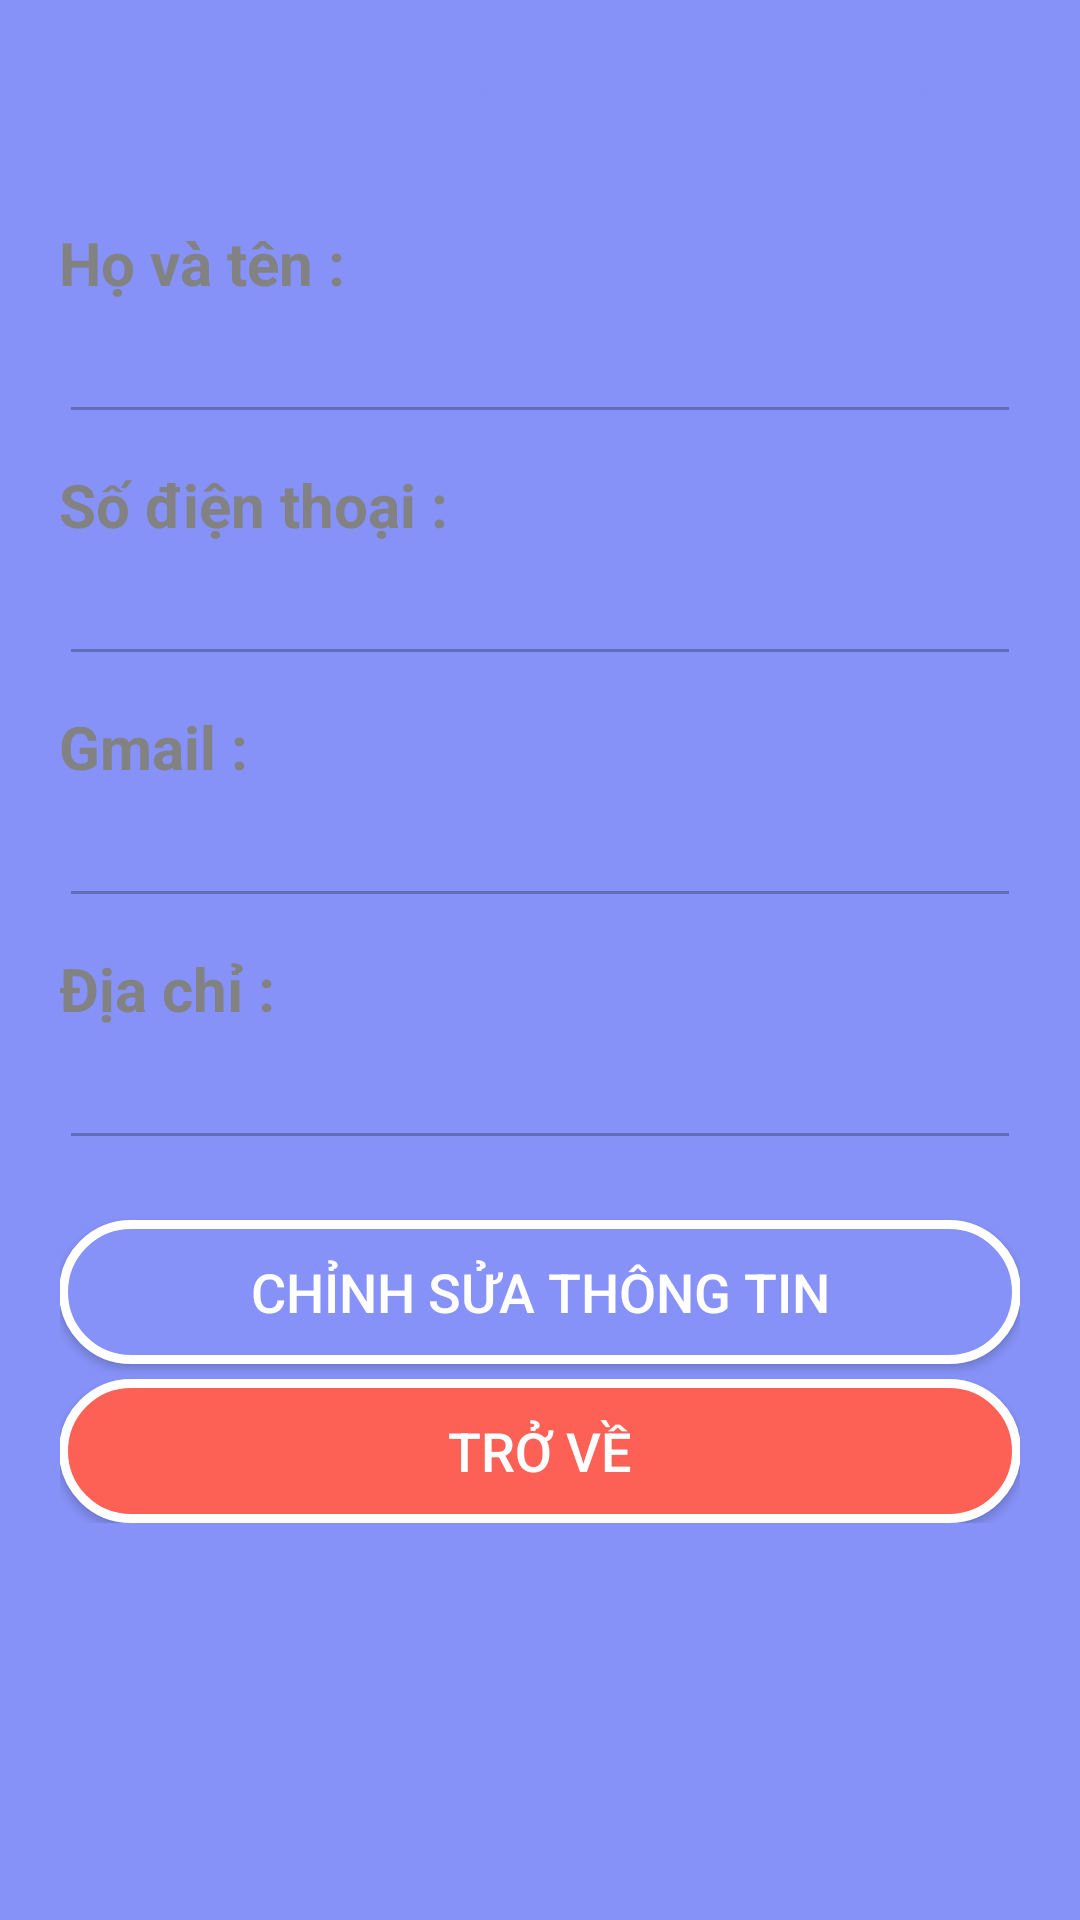

The Android layout XML behind this screen, and the referenced resources:
<!-- AndroidManifest.xml: application theme Theme.Book_store -->
<!-- res/layout/fragment_infor.xml -->
<?xml version="1.0" encoding="utf-8"?>
<FrameLayout xmlns:android="http://schemas.android.com/apk/res/android"
    xmlns:tools="http://schemas.android.com/tools"
    android:layout_width="match_parent"
    android:layout_height="match_parent"
    xmlns:app="http://schemas.android.com/apk/res-auto"
    tools:context=".InforFragment"
    android:gravity="center"
    android:background="@color/primary_color"
    android:orientation="vertical"
    android:paddingLeft="20dp"
    android:paddingRight="20dp"
    android:paddingTop="20dp"
    android:paddingBottom="20dp">

    
    <LinearLayout
        android:layout_width="match_parent"
        android:layout_height="wrap_content"
        android:background="@drawable/round_shape"
        android:orientation="vertical"
        android:padding="@dimen/activity_vertical_margin">
        <ScrollView
            android:id="@+id/scrollView"
            android:layout_width="match_parent"
            android:layout_height="match_parent"
            app:layout_constraintBottom_toBottomOf="parent"
            app:layout_constraintEnd_toEndOf="parent"
            app:layout_constraintStart_toStartOf="parent"
            app:layout_constraintTop_toTopOf="parent">
            <LinearLayout
                android:layout_width="match_parent"
                android:layout_height="wrap_content"
                android:orientation="vertical">
                <TextView
                    android:id="@+id/textView2"
                    android:layout_width="match_parent"
                    android:layout_height="wrap_content"
                    android:text="THÔNG TIN TÀI KHOẢN"
                    android:textAlignment="center"
                    android:textColor="@color/purple"
                    android:textSize="27sp"
                    android:textStyle="bold" />
                <LinearLayout
                    android:layout_width="match_parent"
                    android:layout_height="match_parent"
                    android:layout_marginTop="18dp"
                    android:orientation="vertical">

                    <TextView
                        android:id="@+id/textView6"
                        android:layout_width="wrap_content"
                        android:layout_height="wrap_content"
                        android:layout_weight="1"
                        android:text="Họ và tên : "
                        android:textColor="@color/text_second"
                        android:textSize="20sp"
                        android:textStyle="bold" />

                    <EditText
                        android:id="@+id/infor_txtname"
                        android:layout_width="match_parent"
                        android:layout_height="wrap_content"
                        android:layout_marginTop="5dp"
                        android:hint=""
                        android:textColor="@color/text_second"
                        android:textSize="16sp"
                        android:enabled="false"></EditText>

                    <TextView
                        android:id="@+id/textView7"
                        android:layout_width="wrap_content"
                        android:layout_height="wrap_content"
                        android:layout_weight="1"
                        android:text="Số điện thoại : "
                        android:textColor="@color/text_second"
                        android:textSize="20sp"
                        android:layout_marginTop="10dp"
                        android:textStyle="bold" />

                    <EditText
                        android:id="@+id/infor_txtphone"
                        android:layout_width="match_parent"
                        android:layout_height="wrap_content"
                        android:layout_marginTop="5dp"
                        android:hint=""
                        android:textColor="@color/text_second"
                        android:textSize="16sp"
                        android:enabled="false"></EditText>

                    <TextView
                        android:id="@+id/txtGmail"
                        android:layout_width="wrap_content"
                        android:layout_height="wrap_content"
                        android:layout_weight="1"
                        android:text="Gmail : "
                        android:textColor="@color/text_second"
                        android:textSize="20sp"
                        android:layout_marginTop="10dp"
                        android:textStyle="bold" />

                    <EditText
                        android:id="@+id/infor_txtgmail"
                        android:layout_width="match_parent"
                        android:layout_height="wrap_content"
                        android:layout_marginTop="5dp"
                        android:hint=""
                        android:textColor="@color/text_second"
                        android:textSize="16sp"
                        android:enabled="false"></EditText>


                    <TextView
                        android:id="@+id/textView8"
                        android:layout_width="wrap_content"
                        android:layout_height="wrap_content"
                        android:layout_weight="1"
                        android:text="Địa chỉ : "
                        android:textColor="@color/text_second"
                        android:textSize="20sp"
                        android:layout_marginTop="10dp"
                        android:textStyle="bold" />

                    <EditText
                        android:id="@+id/infor_txtaddress"
                        android:layout_width="match_parent"
                        android:layout_height="wrap_content"
                        android:layout_marginTop="5dp"
                        android:hint=""
                        android:textColor="@color/text_second"
                        android:textSize="16sp"
                        android:enabled="false"></EditText>
                    <Button
                        android:id="@+id/infor_btnUpdate"
                        android:layout_width="match_parent"
                        android:layout_height="wrap_content"
                        android:background="@drawable/custom_button"
                        android:layout_marginTop="20dp"
                        android:textColor="@color/white"
                        android:textSize="18sp"
                        android:enabled="true"
                        android:text="Chỉnh Sửa thông tin">
                    </Button>
                    <Button
                        android:id="@+id/infor_btnBack"
                        android:layout_width="match_parent"
                        android:layout_height="wrap_content"
                        android:background="@drawable/custom_button2"
                        android:layout_marginTop="5dp"
                        android:textColor="@color/white"
                        android:textSize="18sp"
                        android:enabled="true"
                        android:text="Trở về">
                    </Button>
                </LinearLayout>
            </LinearLayout>
        </ScrollView>
    </LinearLayout>

</FrameLayout>
<!-- resources referenced by this layout -->
<resources>
  <color name="primary_color">#8692f7</color>
  <color name="purple">#8692f7</color>
  <color name="text_second">#828282</color>
  <color name="white">#FFFFFFFF</color>
  <!-- drawable custom_button (drawable) -->
  <?xml version="1.0" encoding="utf-8"?>
  <shape xmlns:android="http://schemas.android.com/apk/res/android">
  <solid android:color="#8692f7"/>
      <corners android:radius="50dp"/>
      <stroke android:width="3dp" android:color="#fff" />
  </shape>
  <!-- drawable custom_button2 (drawable) -->
  <?xml version="1.0" encoding="utf-8"?>
  <shape xmlns:android="http://schemas.android.com/apk/res/android">
      <solid android:color="#FD6155"/>
      <corners android:radius="50dp"/>
      <stroke android:width="3dp" android:color="#fff" />
  </shape>
  <style name="Theme.Book_store" parent="Theme.AppCompat.DayNight.NoActionBar">
          
          <item name="colorPrimary">@color/primary_color</item>
          <item name="colorPrimaryVariant">@color/red</item>
          <item name="colorOnPrimary">@color/white</item>
          
          <item name="colorSecondary">@color/second_color</item>
          <item name="colorSecondaryVariant">@color/text_second</item>
          <item name="colorOnSecondary">@color/black</item>
          
          <item name="android:statusBarColor" tools:targetApi="l">?attr/colorPrimary</item>
          
      </style>
  <color name="red">#d71a00</color>
  <color name="second_color">#5685e3</color>
  <color name="black">#FF000000</color>
</resources>
